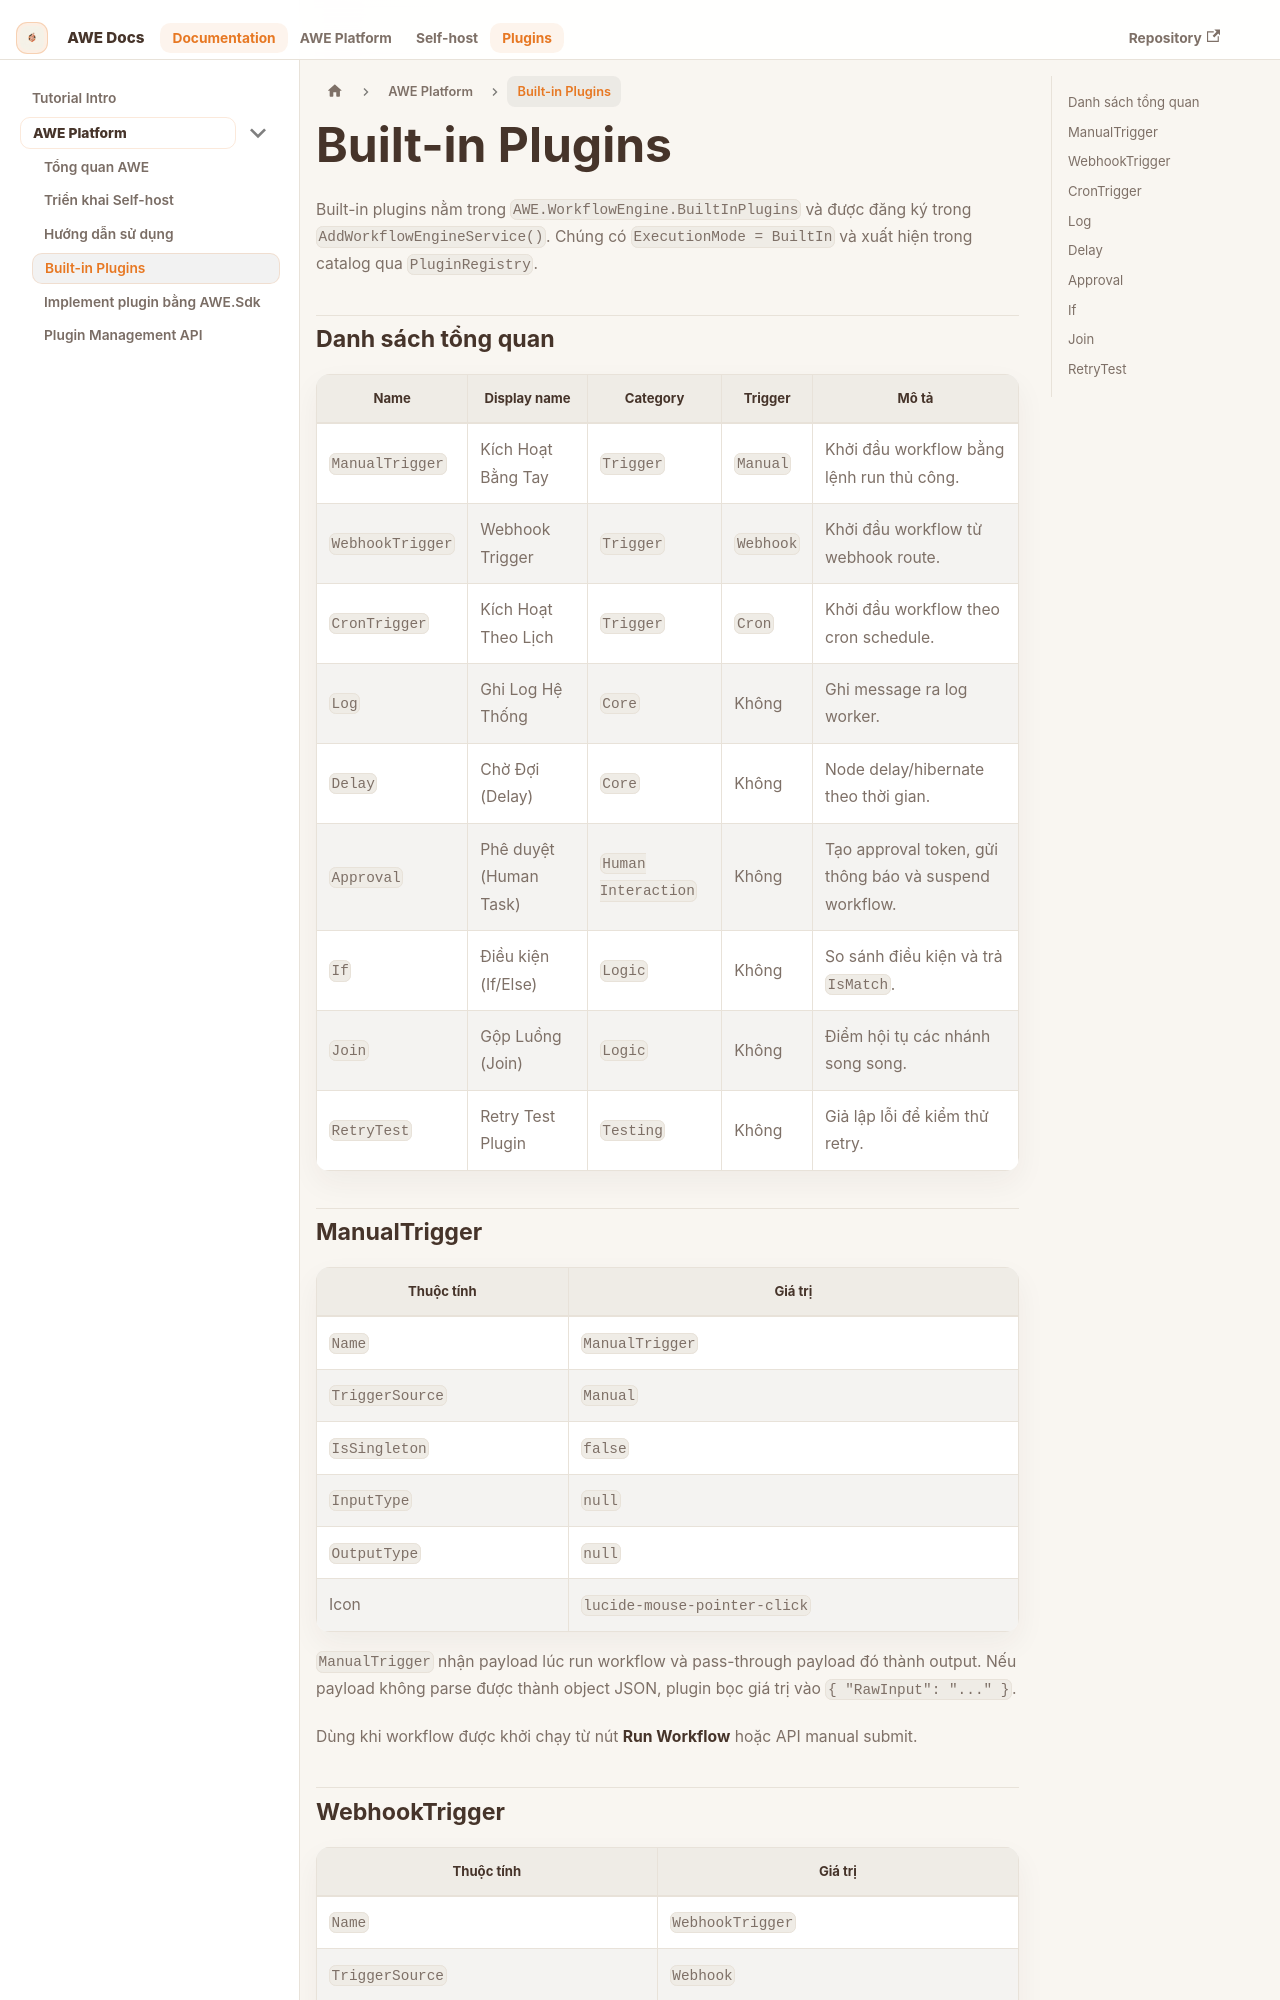

repository: Ttanhsonsisu/AWE-docs · page: docs/awe/builtin-plugins/index.html · generator: docusaurus

---
sidebar_position: 4
title: Built-in Plugins
description: Tài liệu các plugin mặc định được đăng ký trong AWE.WorkflowEngine.
---

# Built-in Plugins

Built-in plugins nằm trong `AWE.WorkflowEngine.BuiltInPlugins` và được đăng ký trong `AddWorkflowEngineService()`. Chúng có `ExecutionMode = BuiltIn` và xuất hiện trong catalog qua `PluginRegistry`.

## Danh sách tổng quan

| Name | Display name | Category | Trigger | Mô tả |
| --- | --- | --- | --- | --- |
| `ManualTrigger` | Kích Hoạt Bằng Tay | `Trigger` | `Manual` | Khởi đầu workflow bằng lệnh run thủ công. |
| `WebhookTrigger` | Webhook Trigger | `Trigger` | `Webhook` | Khởi đầu workflow từ webhook route. |
| `CronTrigger` | Kích Hoạt Theo Lịch | `Trigger` | `Cron` | Khởi đầu workflow theo cron schedule. |
| `Log` | Ghi Log Hệ Thống | `Core` | Không | Ghi message ra log worker. |
| `Delay` | Chờ Đợi (Delay) | `Core` | Không | Node delay/hibernate theo thời gian. |
| `Approval` | Phê duyệt (Human Task) | `Human Interaction` | Không | Tạo approval token, gửi thông báo và suspend workflow. |
| `If` | Điều kiện (If/Else) | `Logic` | Không | So sánh điều kiện và trả `IsMatch`. |
| `Join` | Gộp Luồng (Join) | `Logic` | Không | Điểm hội tụ các nhánh song song. |
| `RetryTest` | Retry Test Plugin | `Testing` | Không | Giả lập lỗi để kiểm thử retry. |
